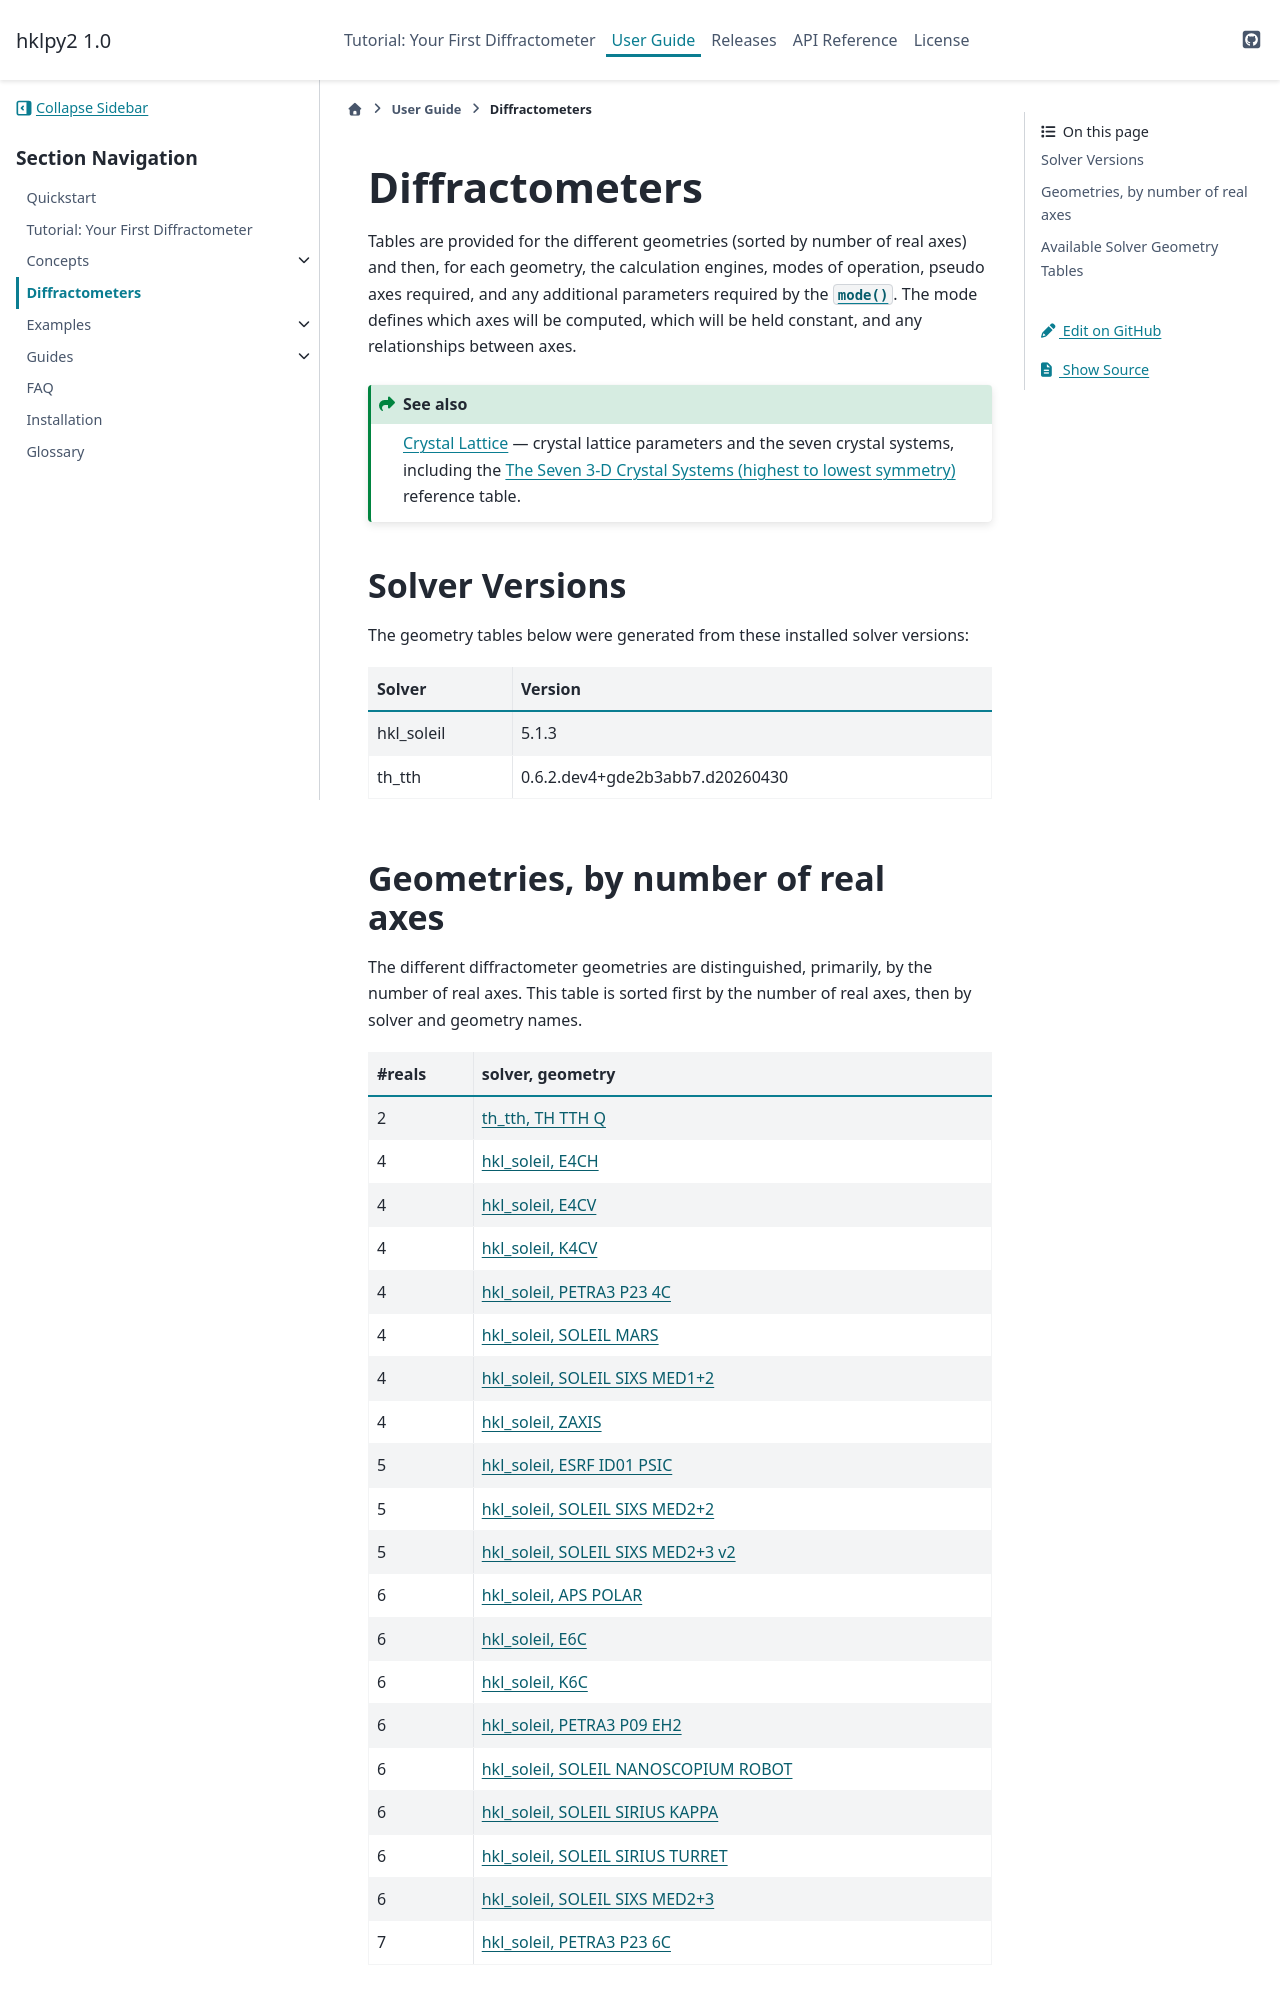

repository: bluesky/hklpy2 · page: latest/diffractometers.html · generator: sphinx

.. author: make_geometries_doc.py
.. solvers: hkl_soleil=5.1.3 th_tth=0.6.2.dev4+gde2b3abb7.d20260430

.. _geometries:

===============
Diffractometers
===============

.. index:: geometries


Tables are provided for the different geometries (sorted by number of real axes)
and then, for each geometry, the calculation engines, modes of operation, pseudo
axes required, and any additional parameters required by the
:meth:`~hklpy2.backends.base.SolverBase.mode`.  The mode defines which axes will
be computed, which will be held constant, and any relationships between axes.

.. seealso::

   :ref:`concepts.lattice` — crystal lattice parameters and the seven crystal
   systems, including the :ref:`lattice.crystal-systems` reference table.

.. _geometries.solver-versions:

Solver Versions
===============

.. index:: geometries; solver versions

The geometry tables below were generated from these installed solver versions:

========== ===============================
Solver     Version
========== ===============================
hkl_soleil 5.1.3
th_tth     0.6.2.dev4+gde2b3abb7.d20260430
========== ===============================

.. _geometries.number_of_reals:
